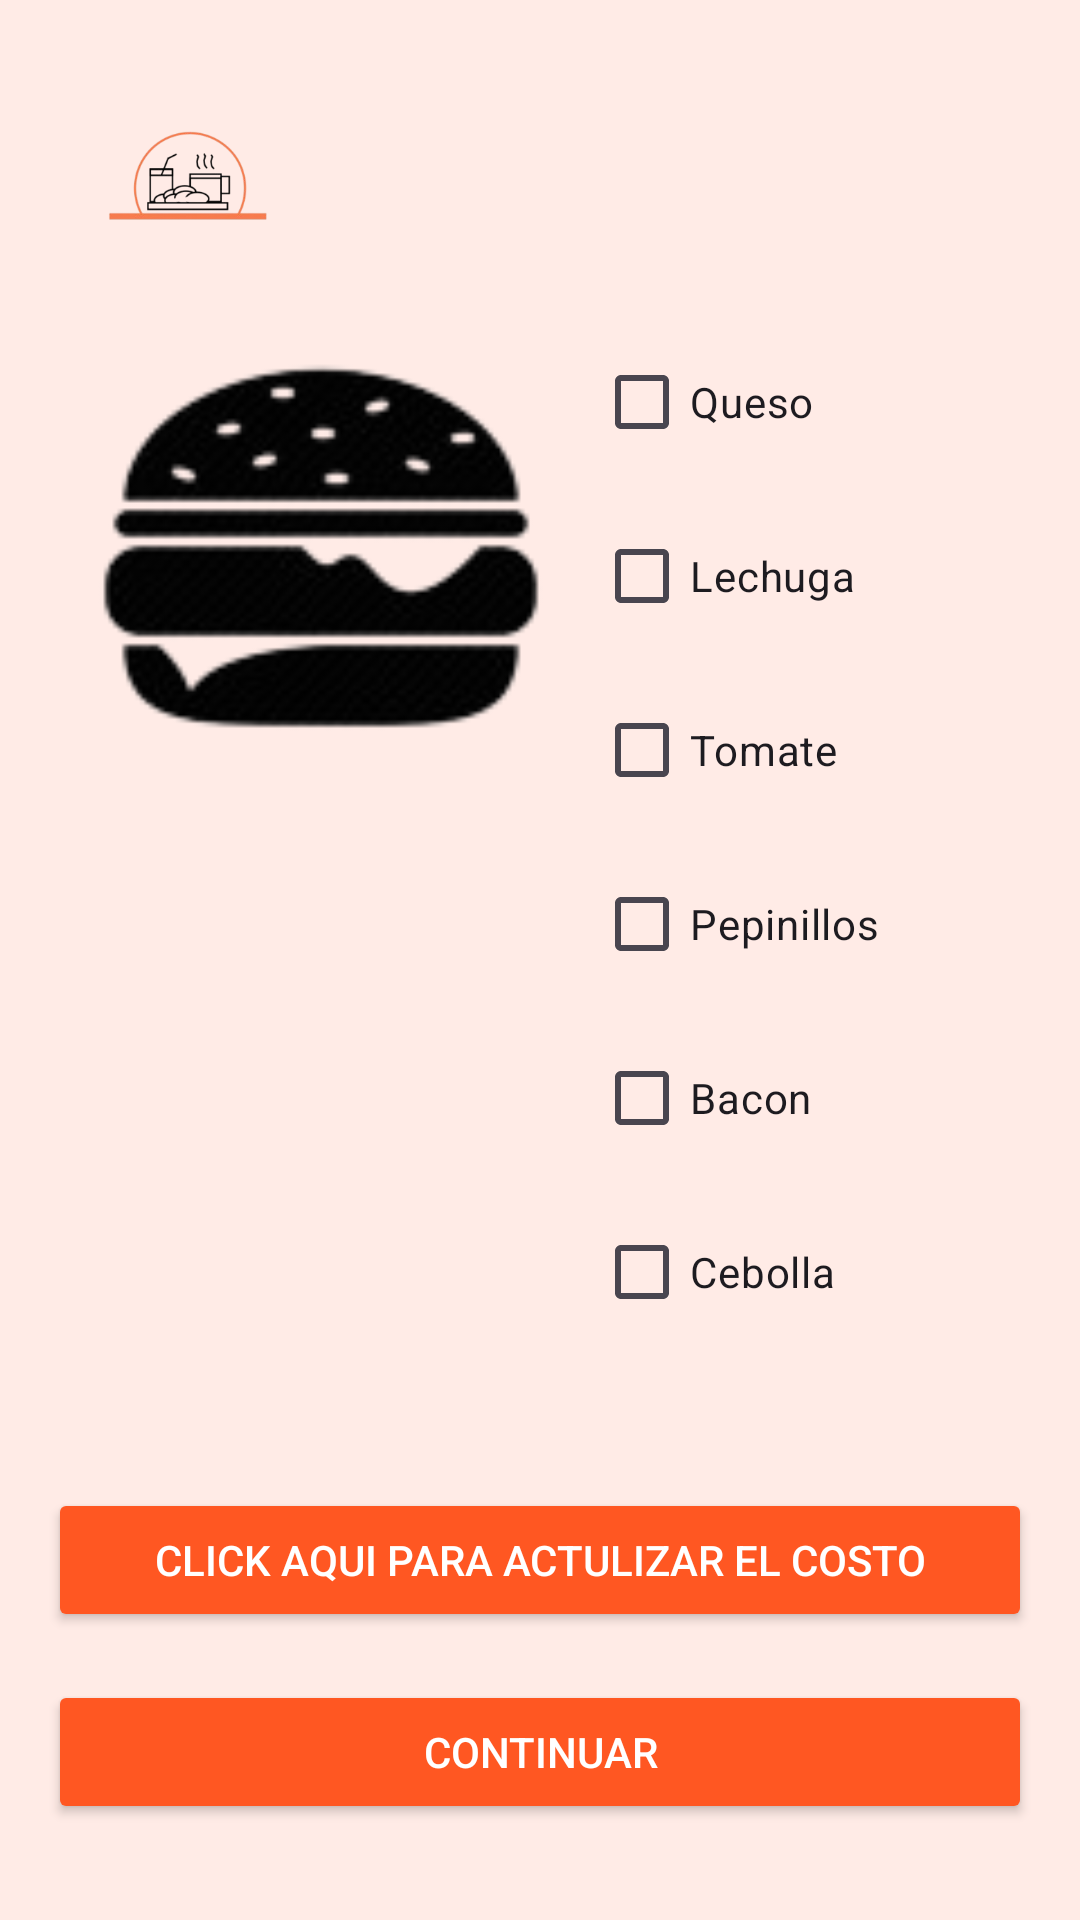

This screen was rendered from an Android layout file. Write that file and the resources it references.
<!-- AndroidManifest.xml: application theme Theme.Integrador_Restaurante -->
<!-- res/layout/activity_ingredientes.xml -->
<?xml version="1.0" encoding="utf-8"?>
<androidx.constraintlayout.widget.ConstraintLayout xmlns:android="http://schemas.android.com/apk/res/android"
    xmlns:app="http://schemas.android.com/apk/res-auto"
    xmlns:tools="http://schemas.android.com/tools"
    android:layout_width="match_parent"
    android:layout_height="match_parent"
    android:padding="16dp"
    android:background="#FFEBE6">


    <ImageView
        android:id="@+id/logo"
        android:layout_width="71dp"
        android:layout_height="68dp"
        android:contentDescription="Logo"
        android:src="@drawable/titled_remove"
        app:layout_constraintStart_toStartOf="parent"
        app:layout_constraintTop_toTopOf="parent"
        android:layout_margin="10dp" />


    <ImageView
        android:id="@+id/image_hamburguesa"
        android:layout_width="150dp"
        android:layout_height="150dp"
        android:contentDescription="Imagen de la hamburguesa"
        android:src="@drawable/ic_hamburguesa"
        app:layout_constraintStart_toStartOf="parent"
        app:layout_constraintTop_toBottomOf="@id/logo"
        android:layout_margin="16dp" />


    <CheckBox
        android:id="@+id/checkbox_queso"
        android:layout_width="wrap_content"
        android:layout_height="wrap_content"
        android:text="Queso"
        app:layout_constraintStart_toEndOf="@id/image_hamburguesa"
        app:layout_constraintTop_toTopOf="@id/image_hamburguesa"
        android:layout_marginStart="16dp" />

    <CheckBox
        android:id="@+id/checkbox_lechuga"
        android:layout_width="wrap_content"
        android:layout_height="wrap_content"
        android:text="Lechuga"
        app:layout_constraintStart_toStartOf="@id/checkbox_queso"
        app:layout_constraintTop_toBottomOf="@id/checkbox_queso"
        android:layout_marginTop="10dp" />

    <CheckBox
        android:id="@+id/checkbox_tomate"
        android:layout_width="wrap_content"
        android:layout_height="wrap_content"
        android:text="Tomate"
        app:layout_constraintStart_toStartOf="@id/checkbox_lechuga"
        app:layout_constraintTop_toBottomOf="@id/checkbox_lechuga"
        android:layout_marginTop="10dp" />

    <CheckBox
        android:id="@+id/checkbox_pepinillos"
        android:layout_width="wrap_content"
        android:layout_height="wrap_content"
        android:text="Pepinillos"
        app:layout_constraintStart_toStartOf="@id/checkbox_tomate"
        app:layout_constraintTop_toBottomOf="@id/checkbox_tomate"
        android:layout_marginTop="10dp" />

    <CheckBox
        android:id="@+id/checkbox_bacon"
        android:layout_width="wrap_content"
        android:layout_height="wrap_content"
        android:text="Bacon"
        app:layout_constraintStart_toStartOf="@id/checkbox_pepinillos"
        app:layout_constraintTop_toBottomOf="@id/checkbox_pepinillos"
        android:layout_marginTop="10dp" />

    <CheckBox
        android:id="@+id/checkbox_cebolla"
        android:layout_width="wrap_content"
        android:layout_height="wrap_content"
        android:text="Cebolla"
        app:layout_constraintStart_toStartOf="@id/checkbox_bacon"
        app:layout_constraintTop_toBottomOf="@id/checkbox_bacon"
        android:layout_marginTop="10dp" />


    <Button
        android:id="@+id/btn_costo"
        android:layout_width="match_parent"
        android:layout_height="wrap_content"
        android:text="Click aqui para actulizar el costo"
        android:backgroundTint="#FF5722"
        android:textColor="#FFFFFF"
        app:layout_constraintStart_toStartOf="parent"
        app:layout_constraintEnd_toEndOf="parent"
        app:layout_constraintBottom_toTopOf="@id/btn_continuar"
        android:layout_marginBottom="16dp" />


    <Button
        android:id="@+id/btn_continuar"
        android:layout_width="match_parent"
        android:layout_height="wrap_content"
        android:text="Continuar"
        android:backgroundTint="#FF5722"
        android:textColor="#FFFFFF"
        app:layout_constraintStart_toStartOf="parent"
        app:layout_constraintEnd_toEndOf="parent"
        app:layout_constraintBottom_toBottomOf="parent"
        android:layout_marginBottom="16dp" />

</androidx.constraintlayout.widget.ConstraintLayout>
<!-- resources referenced by this layout -->
<resources>
  <!-- drawable ic_hamburguesa: png bitmap (drawable, 10177 bytes) -->
  <!-- drawable titled_remove: png bitmap (drawable, 19702 bytes) -->
  <style name="Theme.Integrador_Restaurante" parent="Base.Theme.Integrador_Restaurante" />
  <style name="Base.Theme.Integrador_Restaurante" parent="Theme.Material3.DayNight.NoActionBar">
          
          
      </style>
</resources>
